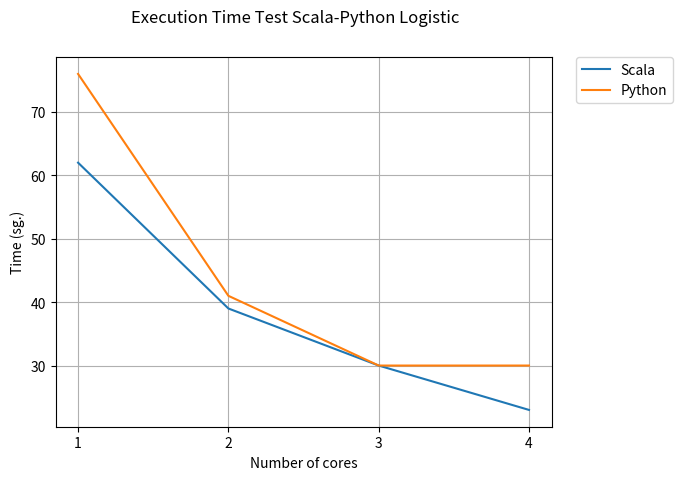

The matplotlib source for this figure:
# -*- coding: utf-8 -*-
"""
Created on Mon Mar  5 17:09:45 2018

[redacted]
"""

import matplotlib.pyplot as plt


resultTimeScala = [62,39,30,23]
resultTimePython = [76,41,30,30]
cores =["1","2","3","4"]
plt.plot(cores,resultTimeScala,label="Scala")
plt.plot(cores,resultTimePython,label="Python")
plt.legend(bbox_to_anchor=(1.05, 1), loc=2, borderaxespad=0.)
plt.ylabel('Time (sg.)')
plt.xlabel('Number of cores')
plt.suptitle('Execution Time Test Scala-Python Logistic')
plt.grid()
plt.show()
